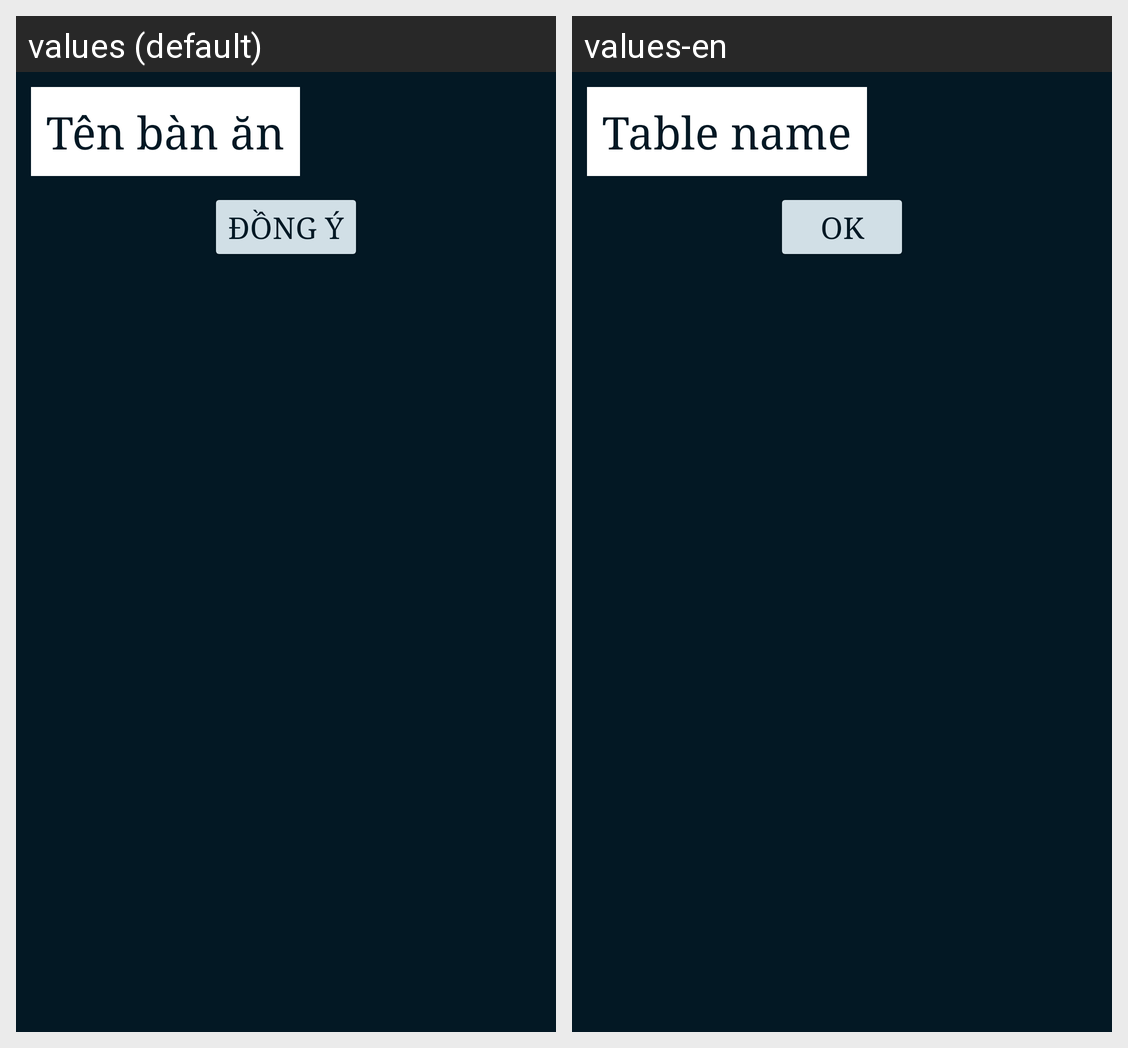

For this localized Android screen grid, give each drawn string resource with its value in every locale shown.
Android screen res/layout/layout_suabanan.xml rendered under 2 locales, left to right: values (default), values-en. Device: Nexus 5 (rendered at 1080×1920; each locale shown at half size, 540×960, under a caption strip naming it); theme Theme.BtheB.
Strings drawn on this screen, with the default value and each locale's value (text and hints the layout hard-codes, and strings that could not be matched under every locale, appear in the picture but are not listed):

tenbanan
  values: Tên bàn ăn
  values-en: Table name

dongy
  values: Đồng ý
  values-en: OK
